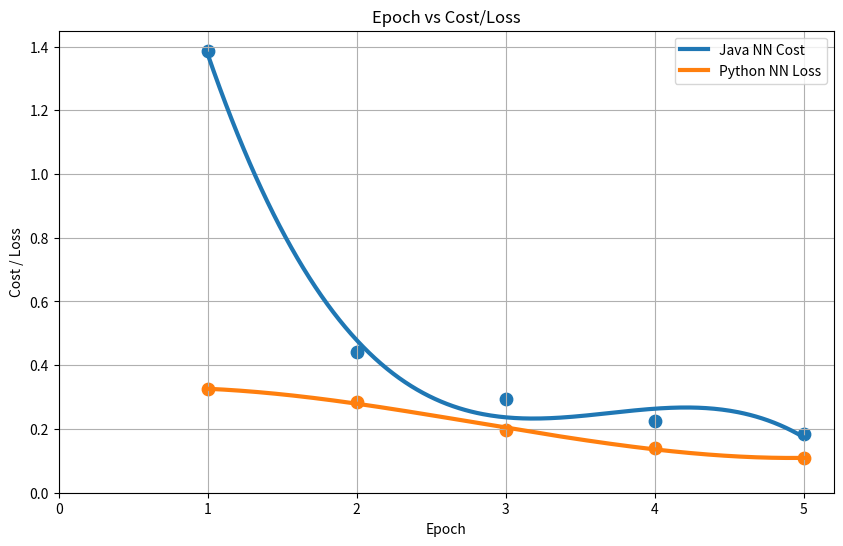
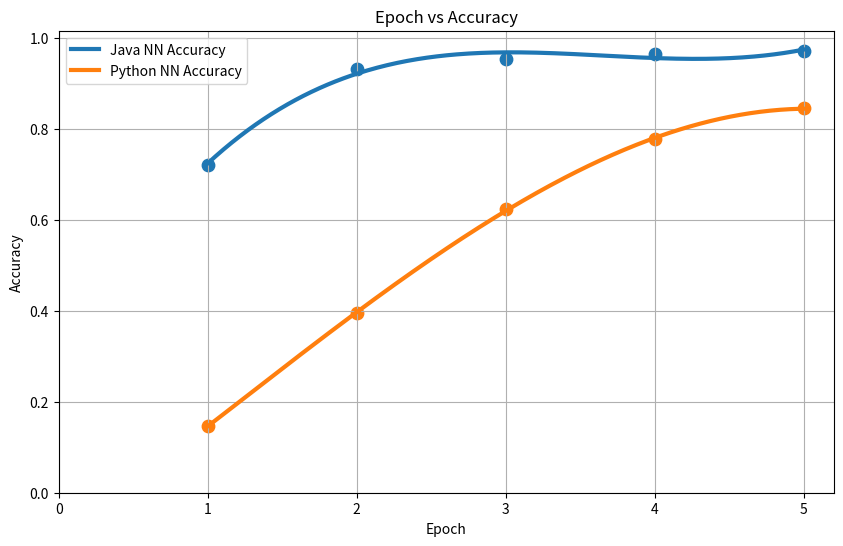
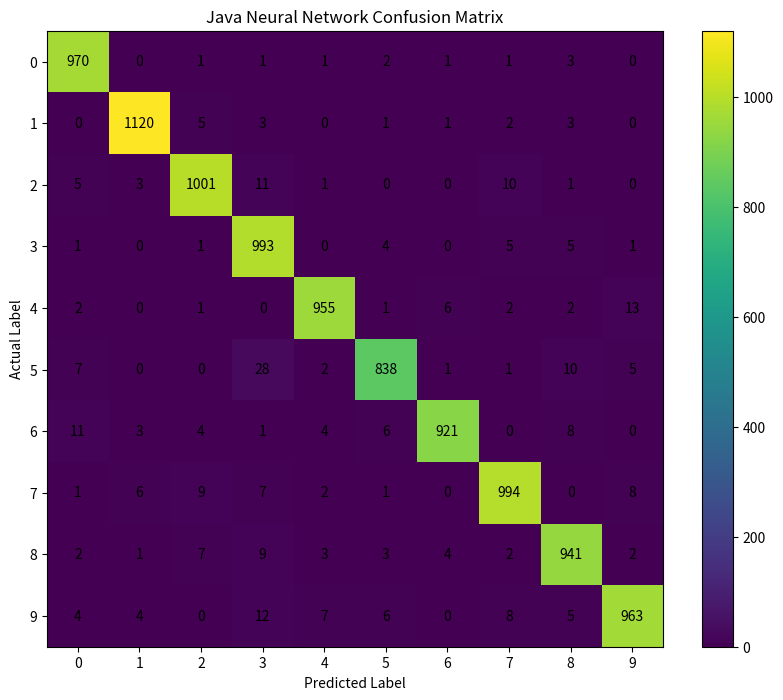

Write the Python code that produced these figures, in order.

import matplotlib.pyplot as plt
import numpy as np

epochs = np.array([1, 2, 3, 4, 5])

java_cost = np.array([
    1.3857,
    0.4402,
    0.2942,
    0.2252,
    0.1835
])

java_accuracy = np.array([
    0.7216,
    0.9308,
    0.9537,
    0.9653,
    0.9719
])

python_loss = np.array([
    0.3249,
    0.2845,
    0.1966,
    0.1411,
    0.1080
])

python_accuracy = np.array([
    0.1465,
    0.3948,
    0.6229,
    0.7780,
    0.8448
])

smooth_x = np.linspace(epochs.min(), epochs.max(), 300)

java_curve = np.poly1d(np.polyfit(epochs, java_cost, 3))
python_curve = np.poly1d(np.polyfit(epochs, python_loss, 3))

plt.figure(figsize=(10,6))

plt.plot(
    smooth_x,
    java_curve(smooth_x),
    linewidth=3,
    label="Java NN Cost"
)

plt.plot(
    smooth_x,
    python_curve(smooth_x),
    linewidth=3,
    label="Python NN Loss"
)

plt.scatter(epochs, java_cost, s=80)
plt.scatter(epochs, python_loss, s=80)

plt.xlabel("Epoch")
plt.ylabel("Cost / Loss")
plt.title("Epoch vs Cost/Loss")

plt.legend()
plt.grid(True)

plt.xlim(left=0)
plt.ylim(bottom=0)

plt.show()

smooth_x2 = np.linspace(epochs.min(), epochs.max(), 300)

java_acc_curve = np.poly1d(np.polyfit(epochs, java_accuracy, 3))
python_acc_curve = np.poly1d(np.polyfit(epochs, python_accuracy, 3))

plt.figure(figsize=(10,6))

plt.plot(
    smooth_x2,
    java_acc_curve(smooth_x2),
    linewidth=3,
    label="Java NN Accuracy"
)

plt.plot(
    smooth_x2,
    python_acc_curve(smooth_x2),
    linewidth=3,
    label="Python NN Accuracy"
)

plt.scatter(epochs, java_accuracy, s=80)
plt.scatter(epochs, python_accuracy, s=80)

plt.xlabel("Epoch")
plt.ylabel("Accuracy")
plt.title("Epoch vs Accuracy")

plt.legend()
plt.grid(True)

plt.xlim(left=0)
plt.ylim(bottom=0)

plt.show()

confusion_matrix = np.array([
    [970, 0,   1,  1,  1,  2,  1,  1,  3,  0],
    [0, 1120, 5,  3,  0,  1,  1,  2,  3,  0],
    [5, 3, 1001, 11, 1,  0,  0, 10,  1,  0],
    [1, 0,   1, 993, 0,  4,  0,  5,  5,  1],
    [2, 0,   1,  0, 955, 1,  6,  2,  2, 13],
    [7, 0,   0, 28,  2, 838, 1,  1, 10,  5],
    [11,3,   4,  1,  4,  6, 921, 0,  8,  0],
    [1, 6,   9,  7,  2,  1,  0, 994, 0,  8],
    [2, 1,   7,  9,  3,  3,  4,  2, 941, 2],
    [4, 4,   0, 12,  7,  6,  0,  8,  5, 963]
])

plt.figure(figsize=(10,8))

plt.imshow(confusion_matrix)

plt.colorbar()

classes = [0,1,2,3,4,5,6,7,8,9]

plt.xticks(classes)
plt.yticks(classes)

plt.xlabel("Predicted Label")
plt.ylabel("Actual Label")

plt.title("Java Neural Network Confusion Matrix")

for i in range(10):
    for j in range(10):
        plt.text(
            j,
            i,
            confusion_matrix[i][j],
            ha='center',
            va='center'
        )

plt.show()
